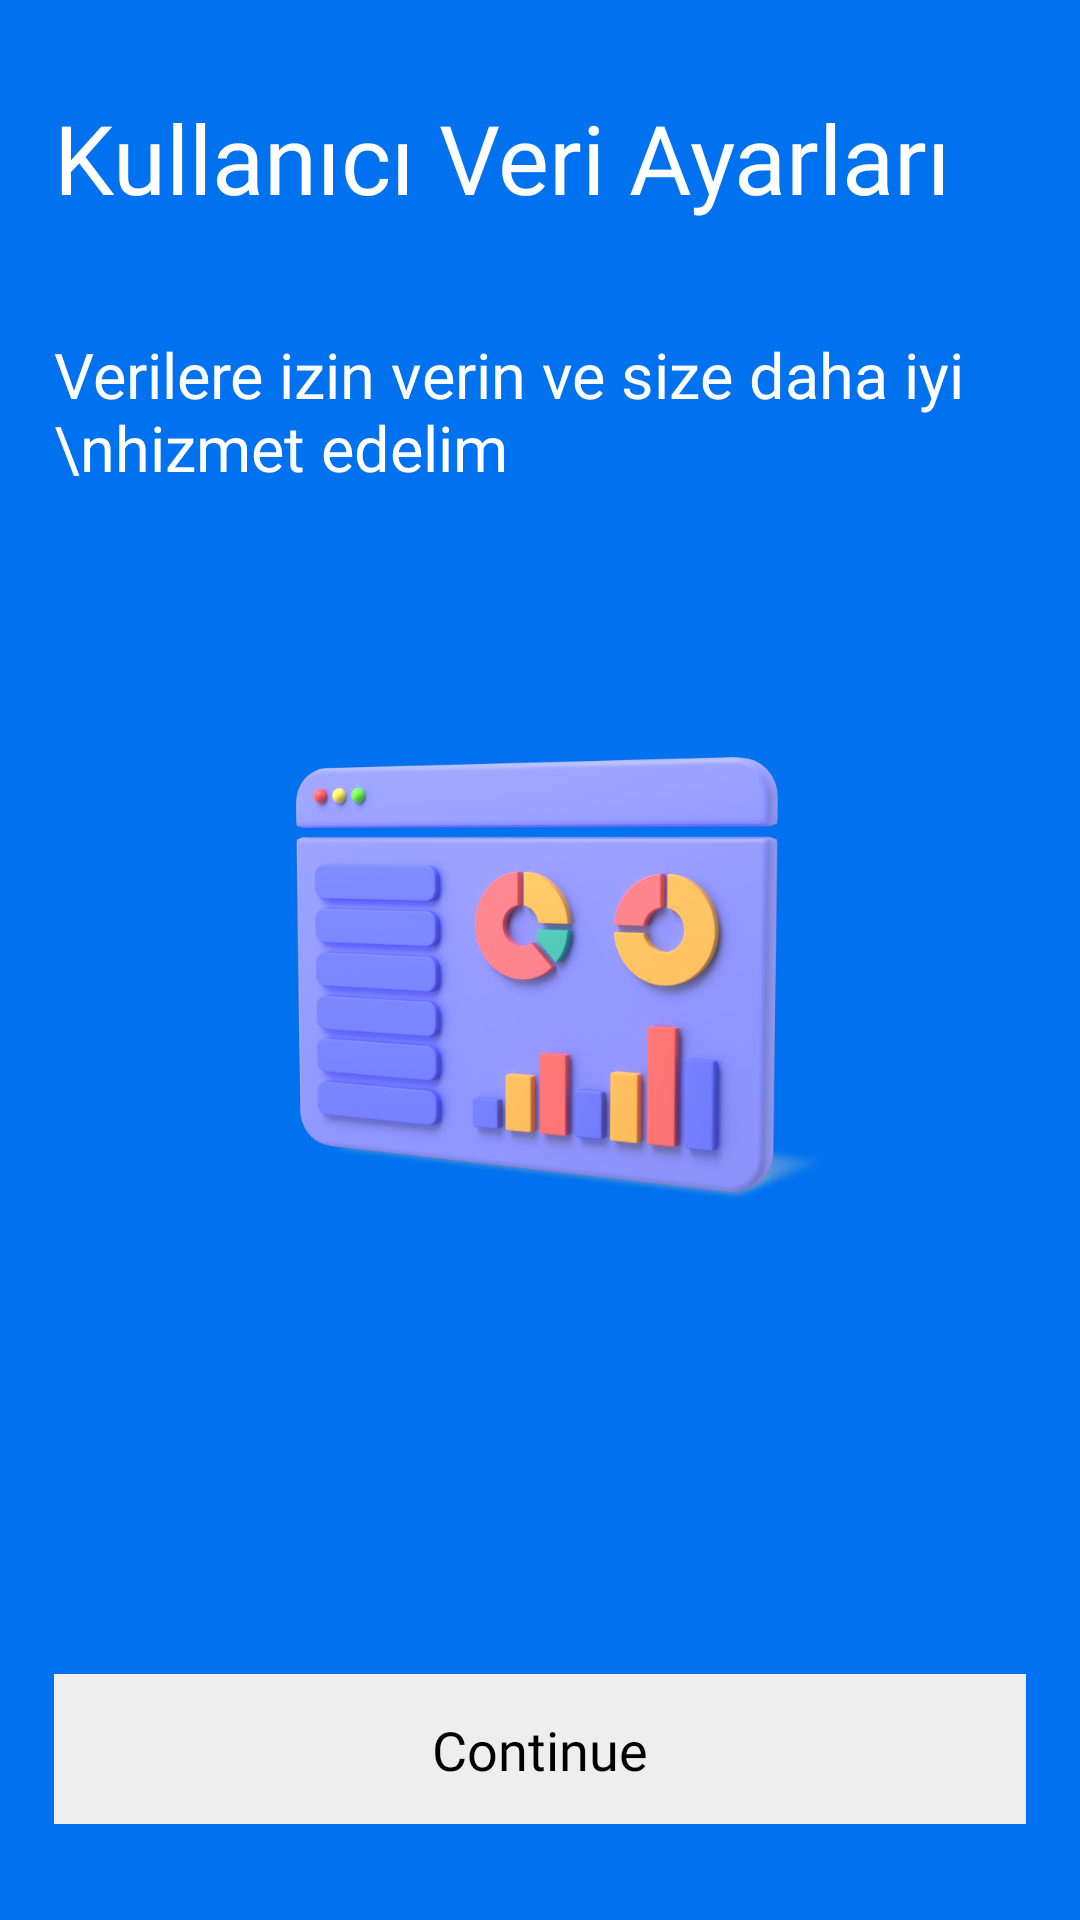

This screen was rendered from an Android layout file. Write that file and the resources it references.
<!-- AndroidManifest.xml: application theme Theme.Chaptan -->
<!-- res/layout/user_data_permission.xml -->
<?xml version="1.0" encoding="utf-8"?>
<androidx.constraintlayout.widget.ConstraintLayout xmlns:android="http://schemas.android.com/apk/res/android"
    xmlns:tools="http://schemas.android.com/tools"
    android:layout_width="match_parent"
    android:layout_height="match_parent"
    xmlns:app="http://schemas.android.com/apk/res-auto"
    tools:context=".View.UserDataPermission"
    android:background="#0072EF">

    <TextView
        android:id="@+id/textView2"
        android:layout_width="0dp"
        android:layout_height="0dp"
        android:fontFamily="@font/futura"
        android:gravity="center|start"
        android:text="Kullanıcı Veri Ayarları"
        android:textColor="@color/white"
        android:textSize="32sp"
        app:layout_constraintHeight_min="105dp"

        app:layout_constraintEnd_toEndOf="parent"
        app:layout_constraintHeight_percent="0.15"
        app:layout_constraintStart_toStartOf="parent"
        app:layout_constraintTop_toTopOf="parent"
        app:layout_constraintWidth_percent="0.9" />

    <TextView
        android:id="@+id/textView3"
        android:layout_width="0dp"
        android:layout_height="0dp"
        android:fontFamily="@font/futura2"
        android:gravity="center|start"
        android:text="Verilere izin verin ve size daha iyi \nhizmet edelim"
        android:textColor="@color/white"
        android:textSize="21sp"
        app:layout_constraintEnd_toEndOf="parent"
        app:layout_constraintHeight_min="60dp"
        app:layout_constraintHeight_percent="0.1"
        app:layout_constraintStart_toStartOf="parent"
        app:layout_constraintTop_toBottomOf="@+id/textView2"
        app:layout_constraintWidth_percent="0.9" />

    <LinearLayout

        android:id="@+id/linearLayout6"
        android:layout_width="match_parent"
        android:layout_height="0dp"
        android:orientation="horizontal"
        app:layout_constraintEnd_toEndOf="parent"

        app:layout_constraintHeight_min="20dp"
        app:layout_constraintHeight_percent="0.1"
        app:layout_constraintStart_toStartOf="parent"
        app:layout_constraintTop_toBottomOf="@+id/textView3" />


    <ImageView
        android:id="@+id/imageView"
        android:layout_width="0dp"
        android:layout_height="wrap_content"
        android:src="@drawable/dasboard"
        app:layout_constraintEnd_toEndOf="parent"
        app:layout_constraintStart_toStartOf="parent"
        app:layout_constraintTop_toBottomOf="@+id/linearLayout6"
        app:layout_constraintWidth_percent="0.6" />

    <androidx.constraintlayout.widget.ConstraintLayout

        android:id="@+id/notification_button"
        android:layout_width="0dp"
        android:layout_height="50dp"

        android:background="@color/btn_false"

        android:orientation="horizontal"

        app:layout_constraintBottom_toTopOf="@+id/linearLayout12"
        app:layout_constraintEnd_toEndOf="parent"
        app:layout_constraintStart_toStartOf="parent"
        app:layout_constraintWidth_percent="0.9">


        <TextView
            android:id="@+id/textView5"
            android:layout_width="wrap_content"
            android:layout_height="wrap_content"
            android:fontFamily="@font/futura2"
            android:text="@string/btn_continue"
            android:textColor="@color/black"
            android:textSize="18sp"
            app:layout_constraintBottom_toBottomOf="parent"
            app:layout_constraintEnd_toEndOf="parent"
            app:layout_constraintStart_toStartOf="parent"
            app:layout_constraintTop_toTopOf="parent" />

        <LinearLayout

            android:layout_width="30dp"
            android:layout_height="30dp"
            android:layout_marginEnd="10dp"
            android:background="@drawable/arrow_white"
            android:backgroundTint="@color/black"
            app:layout_constraintBottom_toBottomOf="parent"
            app:layout_constraintEnd_toEndOf="parent"
            app:layout_constraintTop_toTopOf="parent" />

    </androidx.constraintlayout.widget.ConstraintLayout>


    <LinearLayout
        android:orientation="horizontal"
        android:id="@+id/linearLayout12"
        android:layout_width="match_parent"
        android:layout_height="0dp"
        app:layout_constraintBottom_toBottomOf="parent"
        app:layout_constraintEnd_toEndOf="parent"
        app:layout_constraintHeight_percent="0.05"
        app:layout_constraintStart_toStartOf="parent" />

</androidx.constraintlayout.widget.ConstraintLayout>
<!-- resources referenced by this layout -->
<resources>
  <color name="black">#FF000000</color>
  <color name="btn_false">#EEEEEE</color>
  <color name="white">#FFFFFFFF</color>
  <!-- drawable dasboard: png bitmap (drawable-hdpi, 60484 bytes) -->
  <string name="btn_continue">Continue</string>
  <style name="Theme.Chaptan" parent="Theme.MaterialComponents.DayNight.NoActionBar">
          
          <item name="colorPrimary">@color/purple_500</item>
          <item name="colorPrimaryVariant">@color/purple_700</item>
          <item name="colorOnPrimary">@color/white</item>
          
          <item name="colorSecondary">@color/teal_200</item>
          <item name="colorSecondaryVariant">@color/teal_700</item>
          <item name="colorOnSecondary">@color/black</item>
          
          <item name="android:statusBarColor">@android:color/black</item>
  
          
      </style>
  <color name="purple_500">#FF6200EE</color>
  <color name="purple_700">#FF3700B3</color>
  <color name="teal_200">#FF03DAC5</color>
  <color name="teal_700">#FF018786</color>
</resources>
